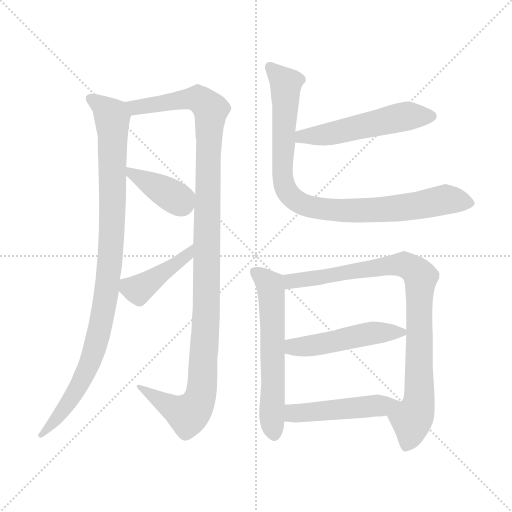
t = 0.00 s
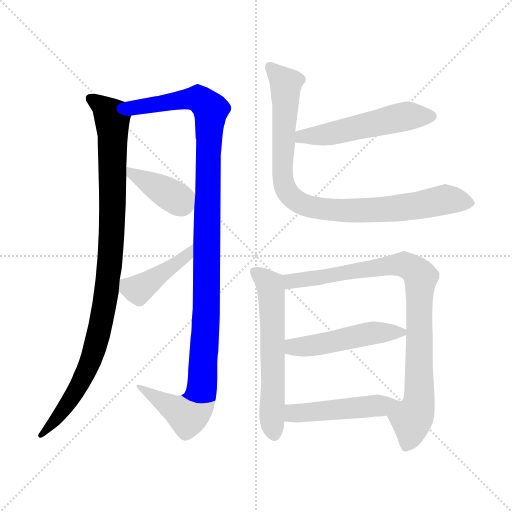
t = 1.72 s
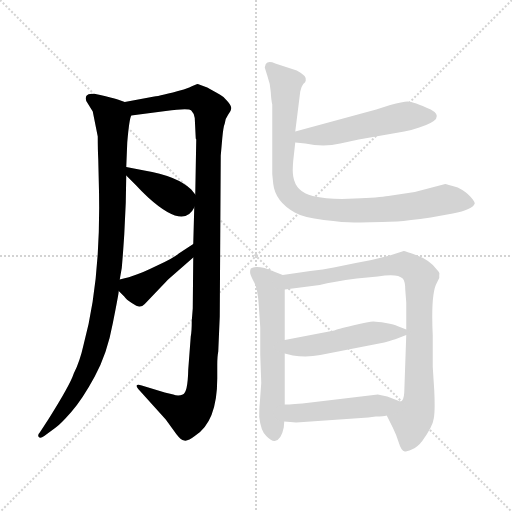
t = 3.45 s
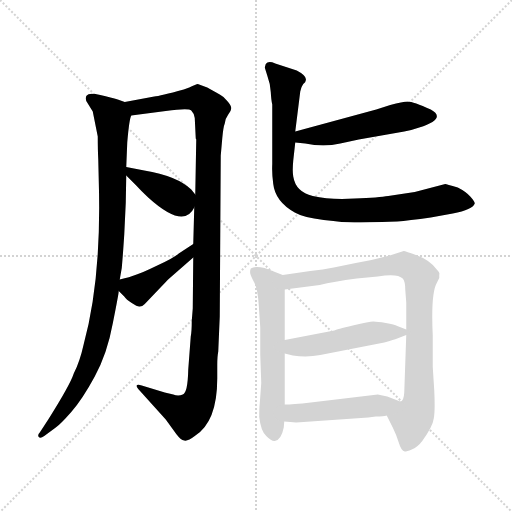
t = 5.17 s
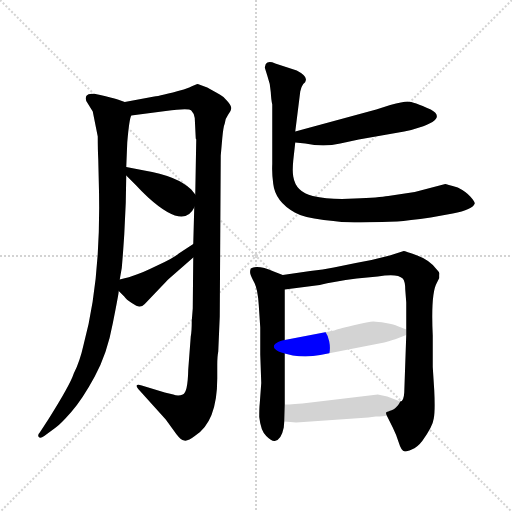
t = 6.89 s
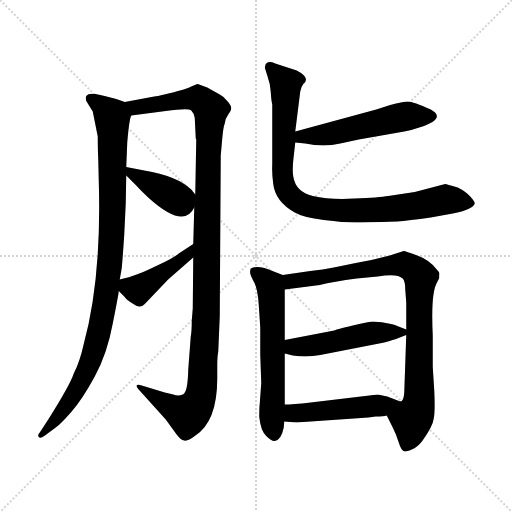
t = 8.62 s

The animated SVG that drew these frames (rendered in a browser with its animation timeline set to each time). Animation: 10 CSS @keyframes rules; one cycle of 8.62 s.

<svg version="1.1" viewBox="0 0 1024 1024" xmlns="http://www.w3.org/2000/svg">
  <g stroke="lightgray" stroke-dasharray="1,1" stroke-width="1" transform="scale(4, 4)">
    <line x1="0" y1="0" x2="256" y2="256"></line>
    <line x1="256" y1="0" x2="0" y2="256"></line>
    <line x1="128" y1="0" x2="128" y2="256"></line>
    <line x1="0" y1="128" x2="256" y2="128"></line>
  </g>
<g transform="scale(1, -1) translate(0, -860)">
   <style type="text/css">
    @keyframes keyframes0 {
      from {
       stroke: blue;
       stroke-dashoffset: 985;
       stroke-width: 128;
       }
       76% {
       animation-timing-function: step-end;
       stroke: blue;
       stroke-dashoffset: 0;
       stroke-width: 128;
       }
       to {
       stroke: black;
       stroke-width: 1024;
       }
       }
       #make-me-a-hanzi-animation-0 {
         animation: keyframes0 1.051595s both;
         animation-delay: 0.000000s;
         animation-timing-function: linear;
       }
    @keyframes keyframes1 {
      from {
       stroke: blue;
       stroke-dashoffset: 1161;
       stroke-width: 128;
       }
       79% {
       animation-timing-function: step-end;
       stroke: blue;
       stroke-dashoffset: 0;
       stroke-width: 128;
       }
       to {
       stroke: black;
       stroke-width: 1024;
       }
       }
       #make-me-a-hanzi-animation-1 {
         animation: keyframes1 1.194824s both;
         animation-delay: 1.051595s;
         animation-timing-function: linear;
       }
    @keyframes keyframes2 {
      from {
       stroke: blue;
       stroke-dashoffset: 391;
       stroke-width: 128;
       }
       56% {
       animation-timing-function: step-end;
       stroke: blue;
       stroke-dashoffset: 0;
       stroke-width: 128;
       }
       to {
       stroke: black;
       stroke-width: 1024;
       }
       }
       #make-me-a-hanzi-animation-2 {
         animation: keyframes2 0.568197s both;
         animation-delay: 2.246419s;
         animation-timing-function: linear;
       }
    @keyframes keyframes3 {
      from {
       stroke: blue;
       stroke-dashoffset: 426;
       stroke-width: 128;
       }
       58% {
       animation-timing-function: step-end;
       stroke: blue;
       stroke-dashoffset: 0;
       stroke-width: 128;
       }
       to {
       stroke: black;
       stroke-width: 1024;
       }
       }
       #make-me-a-hanzi-animation-3 {
         animation: keyframes3 0.596680s both;
         animation-delay: 2.814616s;
         animation-timing-function: linear;
       }
    @keyframes keyframes4 {
      from {
       stroke: blue;
       stroke-dashoffset: 527;
       stroke-width: 128;
       }
       63% {
       animation-timing-function: step-end;
       stroke: blue;
       stroke-dashoffset: 0;
       stroke-width: 128;
       }
       to {
       stroke: black;
       stroke-width: 1024;
       }
       }
       #make-me-a-hanzi-animation-4 {
         animation: keyframes4 0.678874s both;
         animation-delay: 3.411296s;
         animation-timing-function: linear;
       }
    @keyframes keyframes5 {
      from {
       stroke: blue;
       stroke-dashoffset: 900;
       stroke-width: 128;
       }
       75% {
       animation-timing-function: step-end;
       stroke: blue;
       stroke-dashoffset: 0;
       stroke-width: 128;
       }
       to {
       stroke: black;
       stroke-width: 1024;
       }
       }
       #make-me-a-hanzi-animation-5 {
         animation: keyframes5 0.982422s both;
         animation-delay: 4.090169s;
         animation-timing-function: linear;
       }
    @keyframes keyframes6 {
      from {
       stroke: blue;
       stroke-dashoffset: 599;
       stroke-width: 128;
       }
       66% {
       animation-timing-function: step-end;
       stroke: blue;
       stroke-dashoffset: 0;
       stroke-width: 128;
       }
       to {
       stroke: black;
       stroke-width: 1024;
       }
       }
       #make-me-a-hanzi-animation-6 {
         animation: keyframes6 0.737467s both;
         animation-delay: 5.072591s;
         animation-timing-function: linear;
       }
    @keyframes keyframes7 {
      from {
       stroke: blue;
       stroke-dashoffset: 877;
       stroke-width: 128;
       }
       74% {
       animation-timing-function: step-end;
       stroke: blue;
       stroke-dashoffset: 0;
       stroke-width: 128;
       }
       to {
       stroke: black;
       stroke-width: 1024;
       }
       }
       #make-me-a-hanzi-animation-7 {
         animation: keyframes7 0.963704s both;
         animation-delay: 5.810059s;
         animation-timing-function: linear;
       }
    @keyframes keyframes8 {
      from {
       stroke: blue;
       stroke-dashoffset: 489;
       stroke-width: 128;
       }
       61% {
       animation-timing-function: step-end;
       stroke: blue;
       stroke-dashoffset: 0;
       stroke-width: 128;
       }
       to {
       stroke: black;
       stroke-width: 1024;
       }
       }
       #make-me-a-hanzi-animation-8 {
         animation: keyframes8 0.647949s both;
         animation-delay: 6.773763s;
         animation-timing-function: linear;
       }
    @keyframes keyframes9 {
      from {
       stroke: blue;
       stroke-dashoffset: 480;
       stroke-width: 128;
       }
       61% {
       animation-timing-function: step-end;
       stroke: blue;
       stroke-dashoffset: 0;
       stroke-width: 128;
       }
       to {
       stroke: black;
       stroke-width: 1024;
       }
       }
       #make-me-a-hanzi-animation-9 {
         animation: keyframes9 0.640625s both;
         animation-delay: 7.421712s;
         animation-timing-function: linear;
       }
</style>
<path d="M 249.5 656.0 L 235.5 661.0 Q 223.5 665.0 200.5 670.0 Q 177.5 675.0 173.5 669.0 Q 170.5 666.0 172.5 658.0 L 185.5 637.0 L 195.5 587.0 Q 195.5 559.0 196.5 542.0 L 197.5 499.0 Q 203.5 304.0 167.5 172.0 Q 159.5 136.0 147.5 113.0 Q 140.5 91.0 96.5 21.0 L 79.5 -5.0 Q 74.5 -10.0 77.5 -14.0 Q 80.5 -18.0 88.5 -12.0 L 111.5 5.0 Q 120.5 11.0 142.5 36.0 Q 164.5 61.0 189.5 107.0 Q 214.5 153.0 225.5 213.0 Q 237.5 273.0 237.5 278.0 L 239.5 301.0 L 243.5 324.0 Q 245.5 345.0 248.5 391.0 L 251.5 454.0 L 252.5 509.0 L 252.5 526.0 L 254.5 575.0 Q 258.5 622.0 262.5 629.0 C 266.5 650.0 266.5 650.0 249.5 656.0 Z" fill="lightgray"></path> 
<path d="M 308.5 667.0 L 249.5 656.0 C 220.5 651.0 232.5 625.0 262.5 629.0 L 331.5 638.0 Q 377.5 644.0 382.5 639.0 Q 388.5 633.0 389.5 624.0 L 391.5 583.0 L 392.5 581.0 L 390.5 471.0 L 388.5 445.0 L 386.5 372.0 L 386.5 345.0 L 385.5 243.0 L 383.5 218.0 Q 383.5 197.0 381.5 187.0 L 376.5 121.0 Q 375.5 74.0 365.5 71.0 Q 356.5 67.0 346.5 71.0 L 329.5 75.0 L 283.5 89.0 Q 274.5 92.0 273.5 89.0 Q 272.5 86.0 276.5 82.0 L 331.5 21.0 L 352.5 -8.0 Q 361.5 -20.0 368.5 -21.0 Q 375.5 -23.0 389.5 -12.0 Q 434.5 16.0 434.5 103.0 L 434.5 130.0 Q 434.5 147.0 436.5 157.0 L 439.5 227.0 L 441.5 549.0 L 444.5 583.0 Q 446.5 606.0 449.5 613.0 Q 450.5 623.0 456.5 631.0 Q 462.5 639.0 462.5 644.0 Q 462.5 649.0 454.5 658.0 Q 447.5 667.0 439.5 671.0 L 414.5 685.0 L 395.5 692.0 Q 392.5 692.0 378.5 685.0 L 367.5 681.0 Q 319.5 668.0 308.5 667.0 Z" fill="lightgray"></path> 
<path d="M 252.5 509.0 L 273.5 488.0 Q 281.5 479.0 297.5 464.0 Q 367.5 401.0 388.5 445.0 C 397.5 462.0 397.5 462.0 390.5 471.0 L 382.5 481.0 Q 354.5 508.0 288.5 519.0 L 252.5 526.0 C 231.5 530.0 231.5 530.0 252.5 509.0 Z" fill="lightgray"></path> 
<path d="M 237.5 278.0 L 248.5 267.0 Q 252.5 261.0 263.5 254.0 Q 275.5 246.0 279.5 247.0 Q 284.5 247.0 289.5 252.0 L 331.5 296.0 Q 335.5 301.0 338.5 303.0 L 386.5 345.0 C 409.5 365.0 411.5 388.0 386.5 372.0 L 357.5 353.0 Q 347.5 344.0 314.5 329.0 Q 281.5 313.0 270.5 310.0 Q 260.5 306.0 239.5 301.0 C 219.5 296.0 219.5 296.0 237.5 278.0 Z" fill="lightgray"></path> 
<path d="M 590.5 575.0 L 610.5 573.0 Q 647.5 565.0 680.5 573.0 L 717.5 581.0 L 808.5 597.0 Q 821.5 599.0 838.5 605.0 Q 894.5 623.0 861.5 641.0 Q 826.5 657.0 815.5 657.0 Q 805.5 657.0 780.5 650.0 L 752.5 641.0 L 590.5 597.0 C 561.5 589.0 560.5 578.0 590.5 575.0 Z" fill="lightgray"></path> 
<path d="M 590.5 597.0 L 600.5 677.0 Q 602.5 687.0 606.5 692.0 Q 611.5 696.0 611.5 699.0 Q 614.5 708.0 593.5 719.0 L 550.5 733.0 Q 536.5 739.0 531.5 732.0 L 529.5 725.0 L 534.5 709.0 Q 540.5 693.0 541.5 676.0 Q 542.5 659.0 544.5 651.0 L 544.5 532.0 Q 543.5 513.0 546.5 492.0 Q 550.5 457.0 589.5 435.0 Q 606.5 425.0 647.5 420.0 Q 688.5 415.0 708.5 415.0 Q 728.5 415.0 794.5 417.0 Q 816.5 419.0 861.5 425.0 L 905.5 433.0 Q 945.5 441.0 949.5 453.0 Q 949.5 457.0 940.5 467.0 Q 931.5 477.0 915.5 485.0 Q 892.5 492.0 890.5 492.0 L 829.5 476.0 L 776.5 468.0 Q 758.5 465.0 709.5 463.0 Q 660.5 460.0 625.5 468.0 Q 591.5 476.0 586.5 507.0 Q 584.5 518.0 586.5 539.0 L 590.5 575.0 L 590.5 597.0 Z" fill="lightgray"></path> 
<path d="M 565.5 310.0 L 547.5 317.0 Q 515.5 331.0 501.5 323.0 Q 499.5 318.0 500.5 313.0 Q 501.5 308.0 508.5 295.0 Q 515.5 282.0 517.5 250.0 L 520.5 205.0 L 520.5 151.0 L 522.5 94.0 L 519.5 53.0 Q 518.5 45.0 518.5 26.0 Q 521.5 -2.0 532.5 -12.0 Q 543.5 -23.0 549.5 -22.0 Q 562.5 -20.0 567.5 5.0 L 568.5 17.0 L 569.5 51.0 L 569.5 153.0 L 569.5 180.0 L 569.5 281.0 C 569.5 308.0 569.5 308.0 565.5 310.0 Z" fill="lightgray"></path> 
<path d="M 807.5 358.0 L 779.5 349.0 Q 746.5 340.0 711.5 334.0 L 667.5 325.0 Q 646.5 321.0 620.5 318.0 L 565.5 310.0 C 535.5 306.0 539.5 277.0 569.5 281.0 L 639.5 290.0 Q 666.5 297.0 713.5 303.0 L 755.5 307.0 Q 794.5 314.0 805.5 303.0 Q 810.5 297.0 810.5 281.0 L 812.5 255.0 L 812.5 201.0 L 812.5 190.0 L 808.5 75.0 Q 807.5 57.0 800.5 57.0 C 787.5 30.0 766.5 43.0 773.5 29.0 L 785.5 5.0 Q 792.5 -9.0 797.5 -25.0 Q 802.5 -42.0 809.5 -43.0 Q 813.5 -43.0 823.5 -39.0 Q 834.5 -35.0 844.5 -22.0 Q 865.5 7.0 867.5 23.0 Q 870.5 38.0 868.5 79.0 L 865.5 126.0 L 865.5 189.0 Q 861.5 273.0 873.5 294.0 L 878.5 304.0 L 878.5 311.0 Q 880.5 314.0 873.5 321.0 Q 859.5 340.0 834.5 349.0 Q 810.5 358.0 807.5 358.0 Z" fill="lightgray"></path> 
<path d="M 794.5 183.0 L 812.5 190.0 C 826.5 195.0 826.5 196.0 812.5 201.0 L 794.5 208.0 Q 789.5 211.0 771.5 214.0 Q 754.5 217.0 746.5 217.0 Q 739.5 217.0 705.5 209.0 Q 672.5 201.0 668.5 199.0 L 569.5 180.0 C 540.5 174.0 540.5 160.0 569.5 153.0 L 585.5 149.0 Q 614.5 145.0 640.5 150.0 L 768.5 175.0 Q 788.5 181.0 794.5 183.0 Z" fill="lightgray"></path> 
<path d="M 568.5 17.0 L 592.5 15.0 L 736.5 25.0 L 751.5 27.0 Q 767.5 27.0 773.5 29.0 C 802.5 34.0 828.5 46.0 800.5 57.0 L 774.5 67.0 L 755.5 71.0 L 621.5 55.0 Q 584.5 51.0 569.5 51.0 C 539.5 50.0 538.5 19.0 568.5 17.0 Z" fill="lightgray"></path> 
      <clipPath id="make-me-a-hanzi-clip-0">
      <path d="M 249.5 656.0 L 235.5 661.0 Q 223.5 665.0 200.5 670.0 Q 177.5 675.0 173.5 669.0 Q 170.5 666.0 172.5 658.0 L 185.5 637.0 L 195.5 587.0 Q 195.5 559.0 196.5 542.0 L 197.5 499.0 Q 203.5 304.0 167.5 172.0 Q 159.5 136.0 147.5 113.0 Q 140.5 91.0 96.5 21.0 L 79.5 -5.0 Q 74.5 -10.0 77.5 -14.0 Q 80.5 -18.0 88.5 -12.0 L 111.5 5.0 Q 120.5 11.0 142.5 36.0 Q 164.5 61.0 189.5 107.0 Q 214.5 153.0 225.5 213.0 Q 237.5 273.0 237.5 278.0 L 239.5 301.0 L 243.5 324.0 Q 245.5 345.0 248.5 391.0 L 251.5 454.0 L 252.5 509.0 L 252.5 526.0 L 254.5 575.0 Q 258.5 622.0 262.5 629.0 C 266.5 650.0 266.5 650.0 249.5 656.0 Z" fill="lightgray"></path>
      </clipPath>
      <path clip-path="url(#make-me-a-hanzi-clip-0)" d="M 180.5 663.0 L 203.5 649.0 L 224.5 624.0 L 224.5 416.0 L 211.5 263.0 L 194.5 178.0 L 168.5 109.0 L 125.5 38.0 L 82.5 -10.0 " fill="none" id="make-me-a-hanzi-animation-0" stroke-dasharray="857 1714" stroke-linecap="round"></path>

      <clipPath id="make-me-a-hanzi-clip-1">
      <path d="M 308.5 667.0 L 249.5 656.0 C 220.5 651.0 232.5 625.0 262.5 629.0 L 331.5 638.0 Q 377.5 644.0 382.5 639.0 Q 388.5 633.0 389.5 624.0 L 391.5 583.0 L 392.5 581.0 L 390.5 471.0 L 388.5 445.0 L 386.5 372.0 L 386.5 345.0 L 385.5 243.0 L 383.5 218.0 Q 383.5 197.0 381.5 187.0 L 376.5 121.0 Q 375.5 74.0 365.5 71.0 Q 356.5 67.0 346.5 71.0 L 329.5 75.0 L 283.5 89.0 Q 274.5 92.0 273.5 89.0 Q 272.5 86.0 276.5 82.0 L 331.5 21.0 L 352.5 -8.0 Q 361.5 -20.0 368.5 -21.0 Q 375.5 -23.0 389.5 -12.0 Q 434.5 16.0 434.5 103.0 L 434.5 130.0 Q 434.5 147.0 436.5 157.0 L 439.5 227.0 L 441.5 549.0 L 444.5 583.0 Q 446.5 606.0 449.5 613.0 Q 450.5 623.0 456.5 631.0 Q 462.5 639.0 462.5 644.0 Q 462.5 649.0 454.5 658.0 Q 447.5 667.0 439.5 671.0 L 414.5 685.0 L 395.5 692.0 Q 392.5 692.0 378.5 685.0 L 367.5 681.0 Q 319.5 668.0 308.5 667.0 Z" fill="lightgray"></path>
      </clipPath>
      <path clip-path="url(#make-me-a-hanzi-clip-1)" d="M 257.5 652.0 L 281.5 646.0 L 394.5 663.0 L 421.5 641.0 L 403.5 76.0 L 392.5 48.0 L 375.5 31.0 L 278.5 87.0 " fill="none" id="make-me-a-hanzi-animation-1" stroke-dasharray="1033 2066" stroke-linecap="round"></path>

      <clipPath id="make-me-a-hanzi-clip-2">
      <path d="M 252.5 509.0 L 273.5 488.0 Q 281.5 479.0 297.5 464.0 Q 367.5 401.0 388.5 445.0 C 397.5 462.0 397.5 462.0 390.5 471.0 L 382.5 481.0 Q 354.5 508.0 288.5 519.0 L 252.5 526.0 C 231.5 530.0 231.5 530.0 252.5 509.0 Z" fill="lightgray"></path>
      </clipPath>
      <path clip-path="url(#make-me-a-hanzi-clip-2)" d="M 257.5 522.0 L 262.5 513.0 L 345.5 467.0 L 358.5 461.0 L 373.5 466.0 " fill="none" id="make-me-a-hanzi-animation-2" stroke-dasharray="263 526" stroke-linecap="round"></path>

      <clipPath id="make-me-a-hanzi-clip-3">
      <path d="M 237.5 278.0 L 248.5 267.0 Q 252.5 261.0 263.5 254.0 Q 275.5 246.0 279.5 247.0 Q 284.5 247.0 289.5 252.0 L 331.5 296.0 Q 335.5 301.0 338.5 303.0 L 386.5 345.0 C 409.5 365.0 411.5 388.0 386.5 372.0 L 357.5 353.0 Q 347.5 344.0 314.5 329.0 Q 281.5 313.0 270.5 310.0 Q 260.5 306.0 239.5 301.0 C 219.5 296.0 219.5 296.0 237.5 278.0 Z" fill="lightgray"></path>
      </clipPath>
      <path clip-path="url(#make-me-a-hanzi-clip-3)" d="M 247.5 294.0 L 275.5 281.0 L 373.5 348.0 L 384.5 365.0 " fill="none" id="make-me-a-hanzi-animation-3" stroke-dasharray="298 596" stroke-linecap="round"></path>

      <clipPath id="make-me-a-hanzi-clip-4">
      <path d="M 590.5 575.0 L 610.5 573.0 Q 647.5 565.0 680.5 573.0 L 717.5 581.0 L 808.5 597.0 Q 821.5 599.0 838.5 605.0 Q 894.5 623.0 861.5 641.0 Q 826.5 657.0 815.5 657.0 Q 805.5 657.0 780.5 650.0 L 752.5 641.0 L 590.5 597.0 C 561.5 589.0 560.5 578.0 590.5 575.0 Z" fill="lightgray"></path>
      </clipPath>
      <path clip-path="url(#make-me-a-hanzi-clip-4)" d="M 596.5 581.0 L 604.5 587.0 L 669.5 594.0 L 807.5 627.0 L 861.5 629.0 " fill="none" id="make-me-a-hanzi-animation-4" stroke-dasharray="399 798" stroke-linecap="round"></path>

      <clipPath id="make-me-a-hanzi-clip-5">
      <path d="M 590.5 597.0 L 600.5 677.0 Q 602.5 687.0 606.5 692.0 Q 611.5 696.0 611.5 699.0 Q 614.5 708.0 593.5 719.0 L 550.5 733.0 Q 536.5 739.0 531.5 732.0 L 529.5 725.0 L 534.5 709.0 Q 540.5 693.0 541.5 676.0 Q 542.5 659.0 544.5 651.0 L 544.5 532.0 Q 543.5 513.0 546.5 492.0 Q 550.5 457.0 589.5 435.0 Q 606.5 425.0 647.5 420.0 Q 688.5 415.0 708.5 415.0 Q 728.5 415.0 794.5 417.0 Q 816.5 419.0 861.5 425.0 L 905.5 433.0 Q 945.5 441.0 949.5 453.0 Q 949.5 457.0 940.5 467.0 Q 931.5 477.0 915.5 485.0 Q 892.5 492.0 890.5 492.0 L 829.5 476.0 L 776.5 468.0 Q 758.5 465.0 709.5 463.0 Q 660.5 460.0 625.5 468.0 Q 591.5 476.0 586.5 507.0 Q 584.5 518.0 586.5 539.0 L 590.5 575.0 L 590.5 597.0 Z" fill="lightgray"></path>
      </clipPath>
      <path clip-path="url(#make-me-a-hanzi-clip-5)" d="M 539.5 726.0 L 571.5 690.0 L 565.5 501.0 L 571.5 481.0 L 594.5 457.0 L 627.5 445.0 L 677.5 439.0 L 783.5 442.0 L 898.5 461.0 L 942.5 453.0 " fill="none" id="make-me-a-hanzi-animation-5" stroke-dasharray="772 1544" stroke-linecap="round"></path>

      <clipPath id="make-me-a-hanzi-clip-6">
      <path d="M 565.5 310.0 L 547.5 317.0 Q 515.5 331.0 501.5 323.0 Q 499.5 318.0 500.5 313.0 Q 501.5 308.0 508.5 295.0 Q 515.5 282.0 517.5 250.0 L 520.5 205.0 L 520.5 151.0 L 522.5 94.0 L 519.5 53.0 Q 518.5 45.0 518.5 26.0 Q 521.5 -2.0 532.5 -12.0 Q 543.5 -23.0 549.5 -22.0 Q 562.5 -20.0 567.5 5.0 L 568.5 17.0 L 569.5 51.0 L 569.5 153.0 L 569.5 180.0 L 569.5 281.0 C 569.5 308.0 569.5 308.0 565.5 310.0 Z" fill="lightgray"></path>
      </clipPath>
      <path clip-path="url(#make-me-a-hanzi-clip-6)" d="M 509.5 317.0 L 540.5 290.0 L 542.5 274.0 L 543.5 22.0 L 548.5 -11.0 " fill="none" id="make-me-a-hanzi-animation-6" stroke-dasharray="471 942" stroke-linecap="round"></path>

      <clipPath id="make-me-a-hanzi-clip-7">
      <path d="M 807.5 358.0 L 779.5 349.0 Q 746.5 340.0 711.5 334.0 L 667.5 325.0 Q 646.5 321.0 620.5 318.0 L 565.5 310.0 C 535.5 306.0 539.5 277.0 569.5 281.0 L 639.5 290.0 Q 666.5 297.0 713.5 303.0 L 755.5 307.0 Q 794.5 314.0 805.5 303.0 Q 810.5 297.0 810.5 281.0 L 812.5 255.0 L 812.5 201.0 L 812.5 190.0 L 808.5 75.0 Q 807.5 57.0 800.5 57.0 C 787.5 30.0 766.5 43.0 773.5 29.0 L 785.5 5.0 Q 792.5 -9.0 797.5 -25.0 Q 802.5 -42.0 809.5 -43.0 Q 813.5 -43.0 823.5 -39.0 Q 834.5 -35.0 844.5 -22.0 Q 865.5 7.0 867.5 23.0 Q 870.5 38.0 868.5 79.0 L 865.5 126.0 L 865.5 189.0 Q 861.5 273.0 873.5 294.0 L 878.5 304.0 L 878.5 311.0 Q 880.5 314.0 873.5 321.0 Q 859.5 340.0 834.5 349.0 Q 810.5 358.0 807.5 358.0 Z" fill="lightgray"></path>
      </clipPath>
      <path clip-path="url(#make-me-a-hanzi-clip-7)" d="M 575.5 289.0 L 582.5 298.0 L 792.5 331.0 L 816.5 328.0 L 839.5 308.0 L 839.5 68.0 L 813.5 -31.0 " fill="none" id="make-me-a-hanzi-animation-7" stroke-dasharray="749 1498" stroke-linecap="round"></path>

      <clipPath id="make-me-a-hanzi-clip-8">
      <path d="M 794.5 183.0 L 812.5 190.0 C 826.5 195.0 826.5 196.0 812.5 201.0 L 794.5 208.0 Q 789.5 211.0 771.5 214.0 Q 754.5 217.0 746.5 217.0 Q 739.5 217.0 705.5 209.0 Q 672.5 201.0 668.5 199.0 L 569.5 180.0 C 540.5 174.0 540.5 160.0 569.5 153.0 L 585.5 149.0 Q 614.5 145.0 640.5 150.0 L 768.5 175.0 Q 788.5 181.0 794.5 183.0 Z" fill="lightgray"></path>
      </clipPath>
      <path clip-path="url(#make-me-a-hanzi-clip-8)" d="M 575.5 160.0 L 736.5 193.0 L 805.5 196.0 " fill="none" id="make-me-a-hanzi-animation-8" stroke-dasharray="361 722" stroke-linecap="round"></path>

      <clipPath id="make-me-a-hanzi-clip-9">
      <path d="M 568.5 17.0 L 592.5 15.0 L 736.5 25.0 L 751.5 27.0 Q 767.5 27.0 773.5 29.0 C 802.5 34.0 828.5 46.0 800.5 57.0 L 774.5 67.0 L 755.5 71.0 L 621.5 55.0 Q 584.5 51.0 569.5 51.0 C 539.5 50.0 538.5 19.0 568.5 17.0 Z" fill="lightgray"></path>
      </clipPath>
      <path clip-path="url(#make-me-a-hanzi-clip-9)" d="M 574.5 22.0 L 586.5 33.0 L 764.5 48.0 L 792.5 56.0 " fill="none" id="make-me-a-hanzi-animation-9" stroke-dasharray="352 704" stroke-linecap="round"></path>

</g>
</svg>
